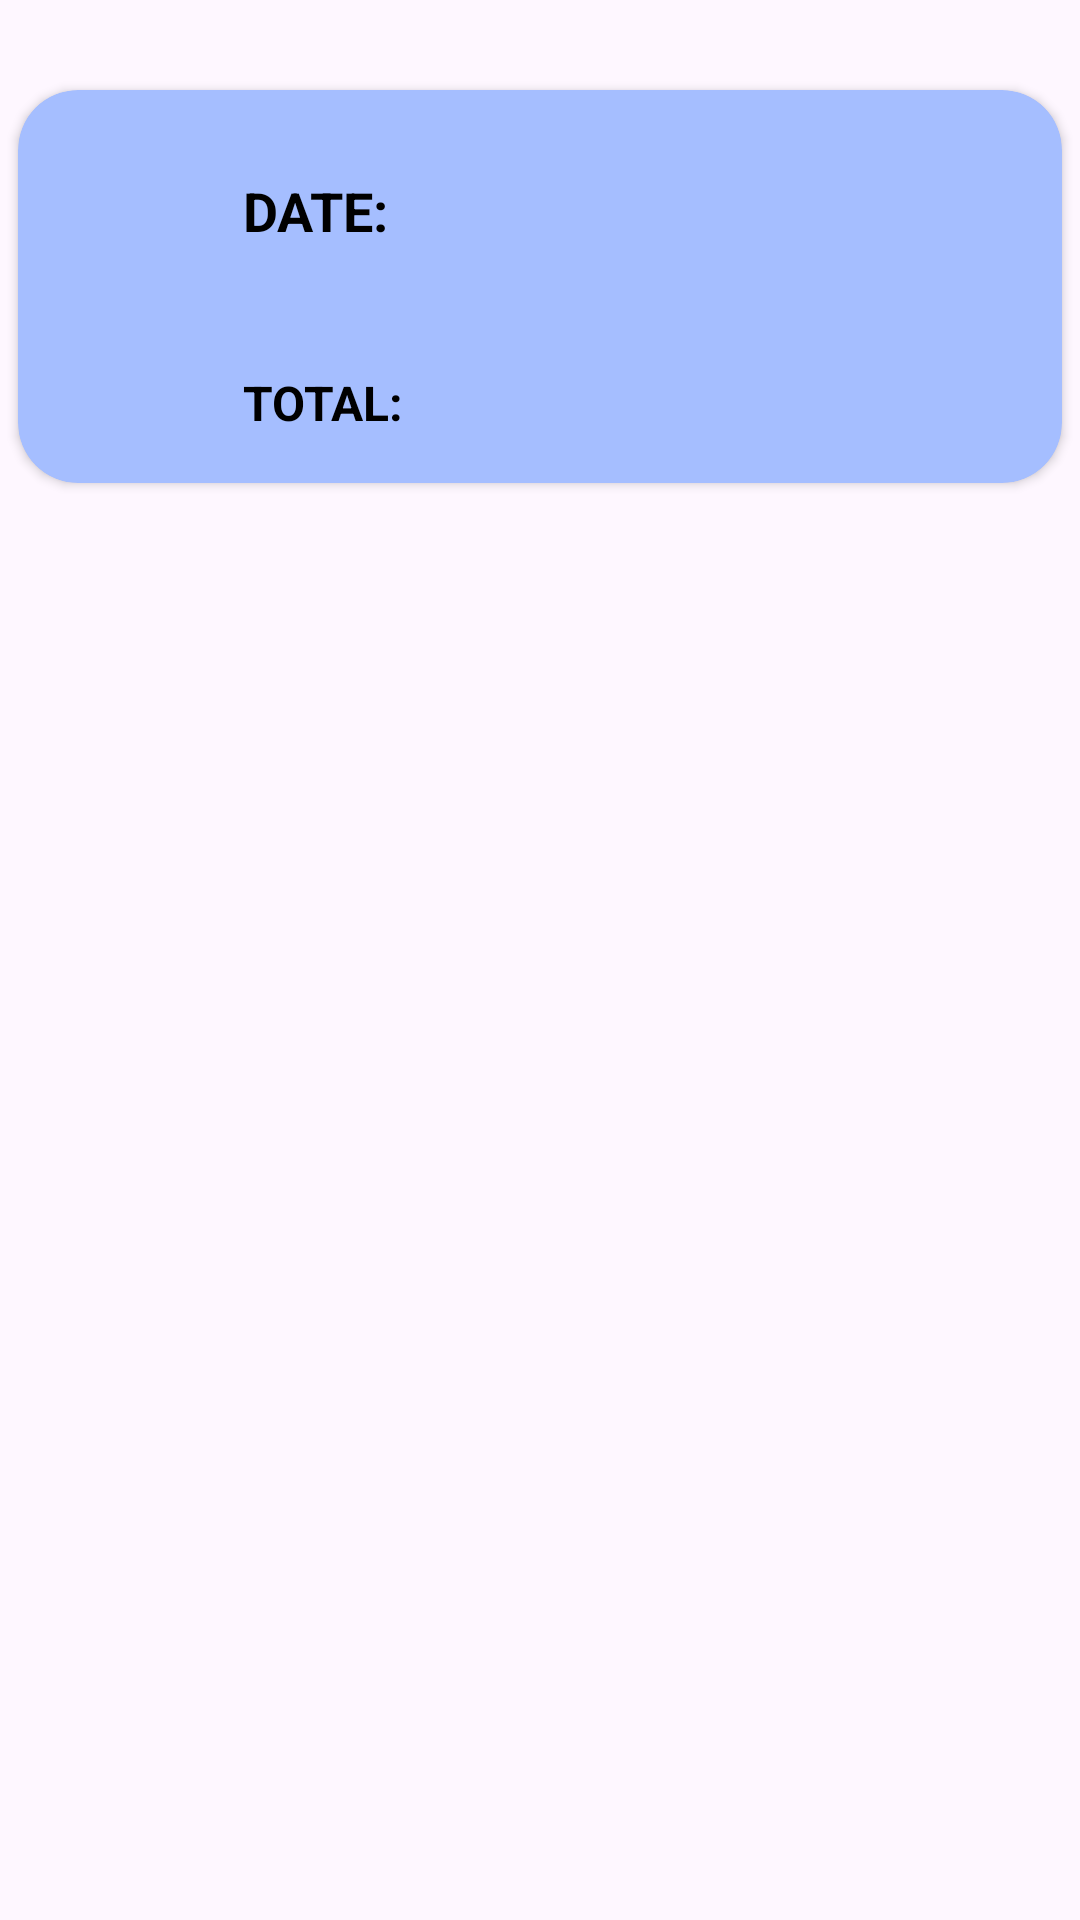

Produce the Android XML layout that renders to this screen, including the resource entries it uses.
<!-- AndroidManifest.xml: application theme Theme.SAİ -->
<!-- res/layout/history.xml -->
<?xml version="1.0" encoding="utf-8"?>
<LinearLayout xmlns:android="http://schemas.android.com/apk/res/android"
    xmlns:tools="http://schemas.android.com/tools"
    android:layout_width="match_parent"
    android:layout_height="match_parent"
    xmlns:app="http://schemas.android.com/apk/res-auto"
    android:orientation="vertical">
    
    <androidx.cardview.widget.CardView
        android:layout_width="348dp"
        android:layout_height="131dp"
        app:cardCornerRadius="20dp"
        android:backgroundTint="#A5BEFF"
        android:layout_gravity="center"
        android:layout_margin="30dp">

        <androidx.constraintlayout.widget.ConstraintLayout
            android:layout_width="match_parent"
            android:layout_height="match_parent">

            <ImageView
                android:id="@+id/imageView10"
                android:layout_width="50dp"
                android:layout_height="50dp"
                android:layout_marginStart="16dp"
                android:src="@drawable/history_date"
                app:layout_constraintBottom_toBottomOf="parent"
                app:layout_constraintStart_toStartOf="parent"
                app:layout_constraintTop_toTopOf="parent"
                app:layout_constraintVertical_bias="0.197" />

            <TextView
                android:layout_width="wrap_content"
                android:layout_height="wrap_content"
                android:layout_marginTop="28dp"
                android:text="DATE:"
                android:textColor="@color/black"
                android:textSize="18dp"
                android:textStyle="bold"
                app:layout_constraintEnd_toEndOf="parent"
                app:layout_constraintHorizontal_bias="0.25"
                app:layout_constraintStart_toStartOf="parent"
                app:layout_constraintTop_toTopOf="parent" />

            <ImageView
                android:layout_width="50dp"
                android:layout_height="50dp"
                android:layout_marginStart="16dp"
                android:src="@drawable/total_carbon_history"
                app:layout_constraintBottom_toBottomOf="parent"
                app:layout_constraintStart_toStartOf="parent"
                app:layout_constraintTop_toTopOf="parent"
                app:layout_constraintVertical_bias="0.925" />

            <TextView
                android:layout_width="wrap_content"
                android:layout_height="wrap_content"
                android:text="TOTAL:"
                android:textColor="@color/black"
                android:textSize="16dp"
                android:textStyle="bold"
                app:layout_constraintBottom_toBottomOf="parent"
                app:layout_constraintEnd_toEndOf="parent"
                app:layout_constraintHorizontal_bias="0.255"
                app:layout_constraintStart_toStartOf="parent"
                app:layout_constraintTop_toTopOf="parent"
                app:layout_constraintVertical_bias="0.853" />

            <TextView
                android:id="@+id/textView12"
                android:layout_width="150dp"
                android:layout_height="wrap_content"
                android:layout_marginTop="28dp"
                android:gravity="center"
                android:text=""
                android:textColor="@color/black"
                android:textSize="16dp"
                app:layout_constraintEnd_toEndOf="parent"
                app:layout_constraintHorizontal_bias="0.737"
                app:layout_constraintStart_toStartOf="parent"
                app:layout_constraintTop_toTopOf="parent" />

            <TextView
                android:id="@+id/textView13"
                android:layout_width="150dp"
                android:layout_height="wrap_content"
                android:layout_marginTop="92dp"
                android:gravity="center"
                android:text=""
                android:textColor="@color/black"
                android:textSize="16dp"
                app:layout_constraintEnd_toEndOf="parent"
                app:layout_constraintHorizontal_bias="0.737"
                app:layout_constraintStart_toStartOf="parent"
                app:layout_constraintTop_toTopOf="parent" />


        </androidx.constraintlayout.widget.ConstraintLayout>

    </androidx.cardview.widget.CardView>


</LinearLayout>
<!-- resources referenced by this layout -->
<resources>
  <color name="black">#FF000000</color>
  <style name="Theme.SAİ" parent="Theme.AppCompat.Light.NoActionBar" />
</resources>
